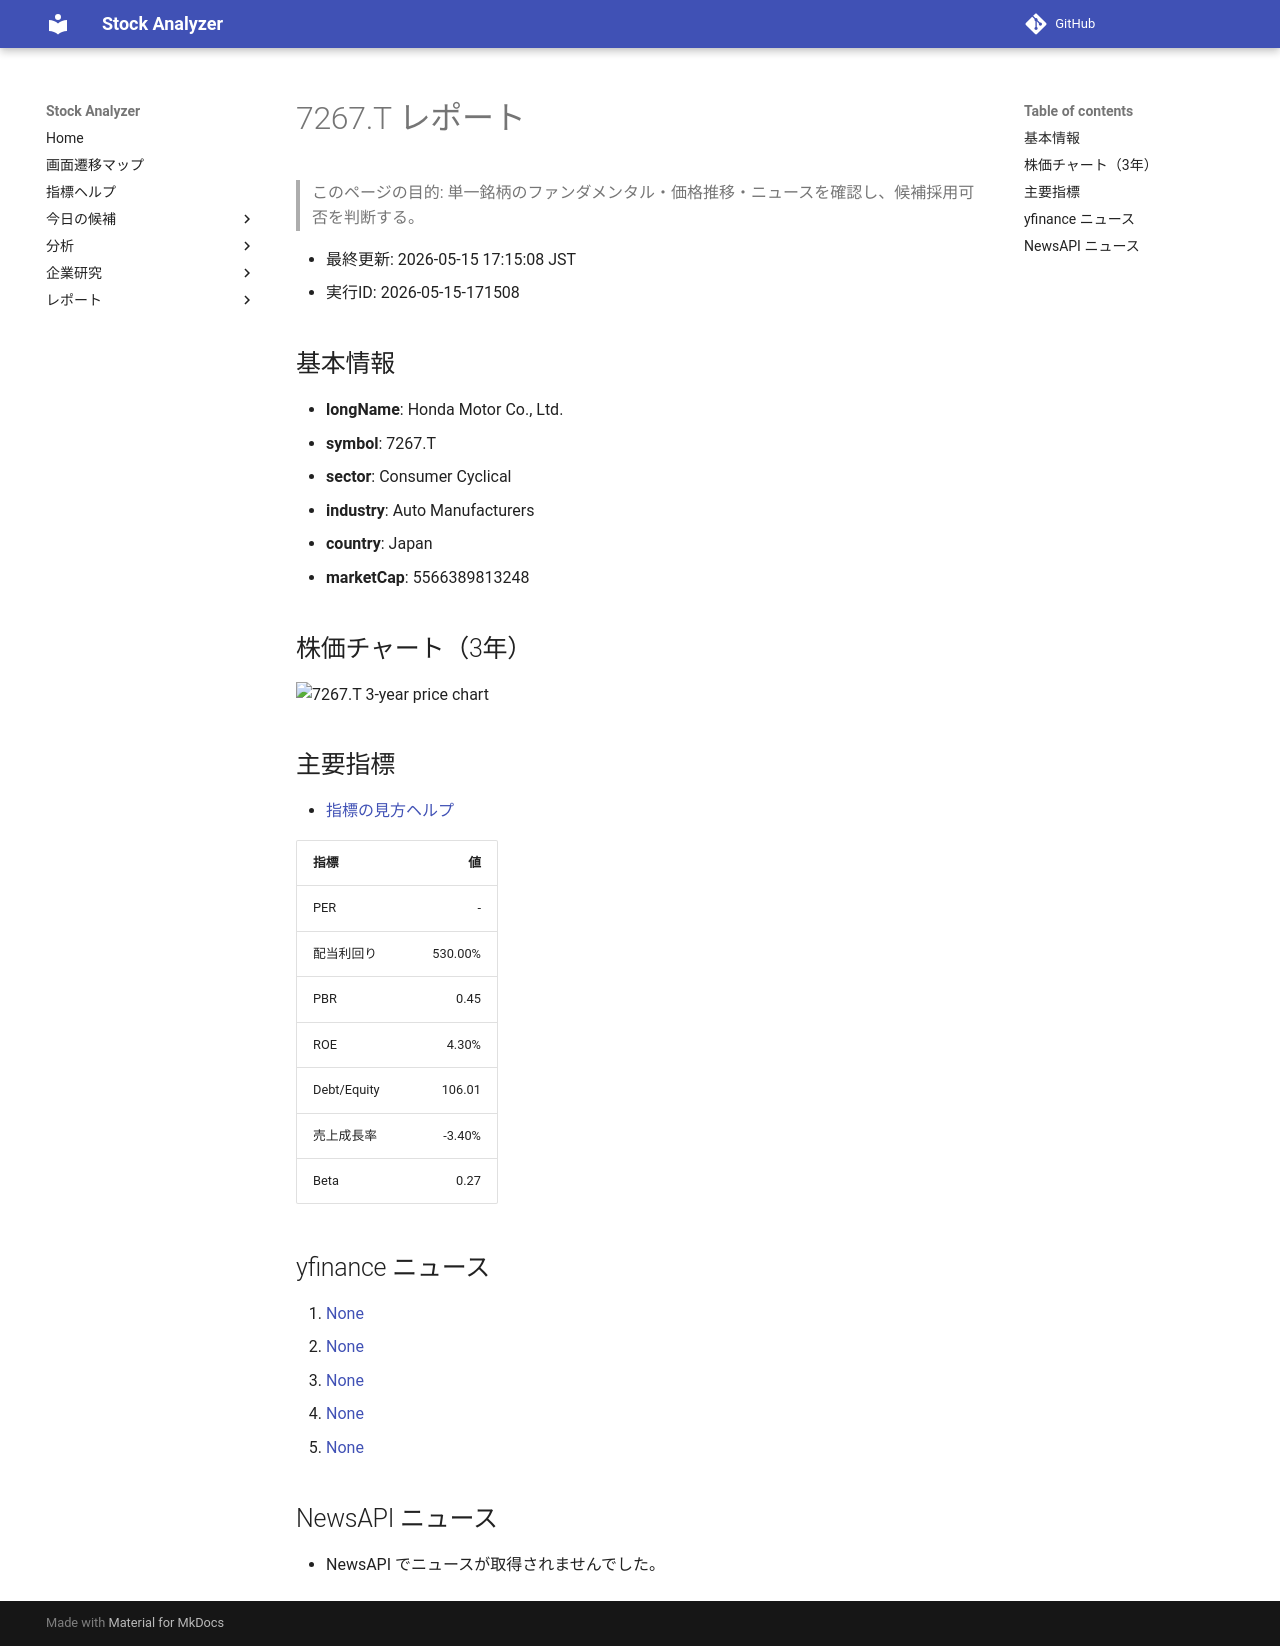

repository: Yumi-note/Making-APP · page: reports/2026-05-15/171508/7267_T/index.html · generator: mkdocs

# 7267.T レポート

> このページの目的: 単一銘柄のファンダメンタル・価格推移・ニュースを確認し、候補採用可否を判断する。

- 最終更新: 2026-05-15 17:15:08 JST
- 実行ID: 2026-05-15-171508

## 基本情報

- **longName**: Honda Motor Co., Ltd.
- **symbol**: 7267.T
- **sector**: Consumer Cyclical
- **industry**: Auto Manufacturers
- **country**: Japan
- **marketCap**: 5566389813248

## 株価チャート（3年）

![7267.T 3-year price chart](7267_T_3y.png)

## 主要指標

- [指標の見方ヘルプ](../../../../indicators.md)

| 指標 | 値 |
|---|---:|
| PER | - |
| 配当利回り | 530.00% |
| PBR | 0.45 |
| ROE | 4.30% |
| Debt/Equity | 106.01 |
| 売上成長率 | -3.40% |
| Beta | 0.27 |

## yfinance ニュース

1. [None](None)
2. [None](None)
3. [None](None)
4. [None](None)
5. [None](None)

## NewsAPI ニュース

- NewsAPI でニュースが取得されませんでした。
